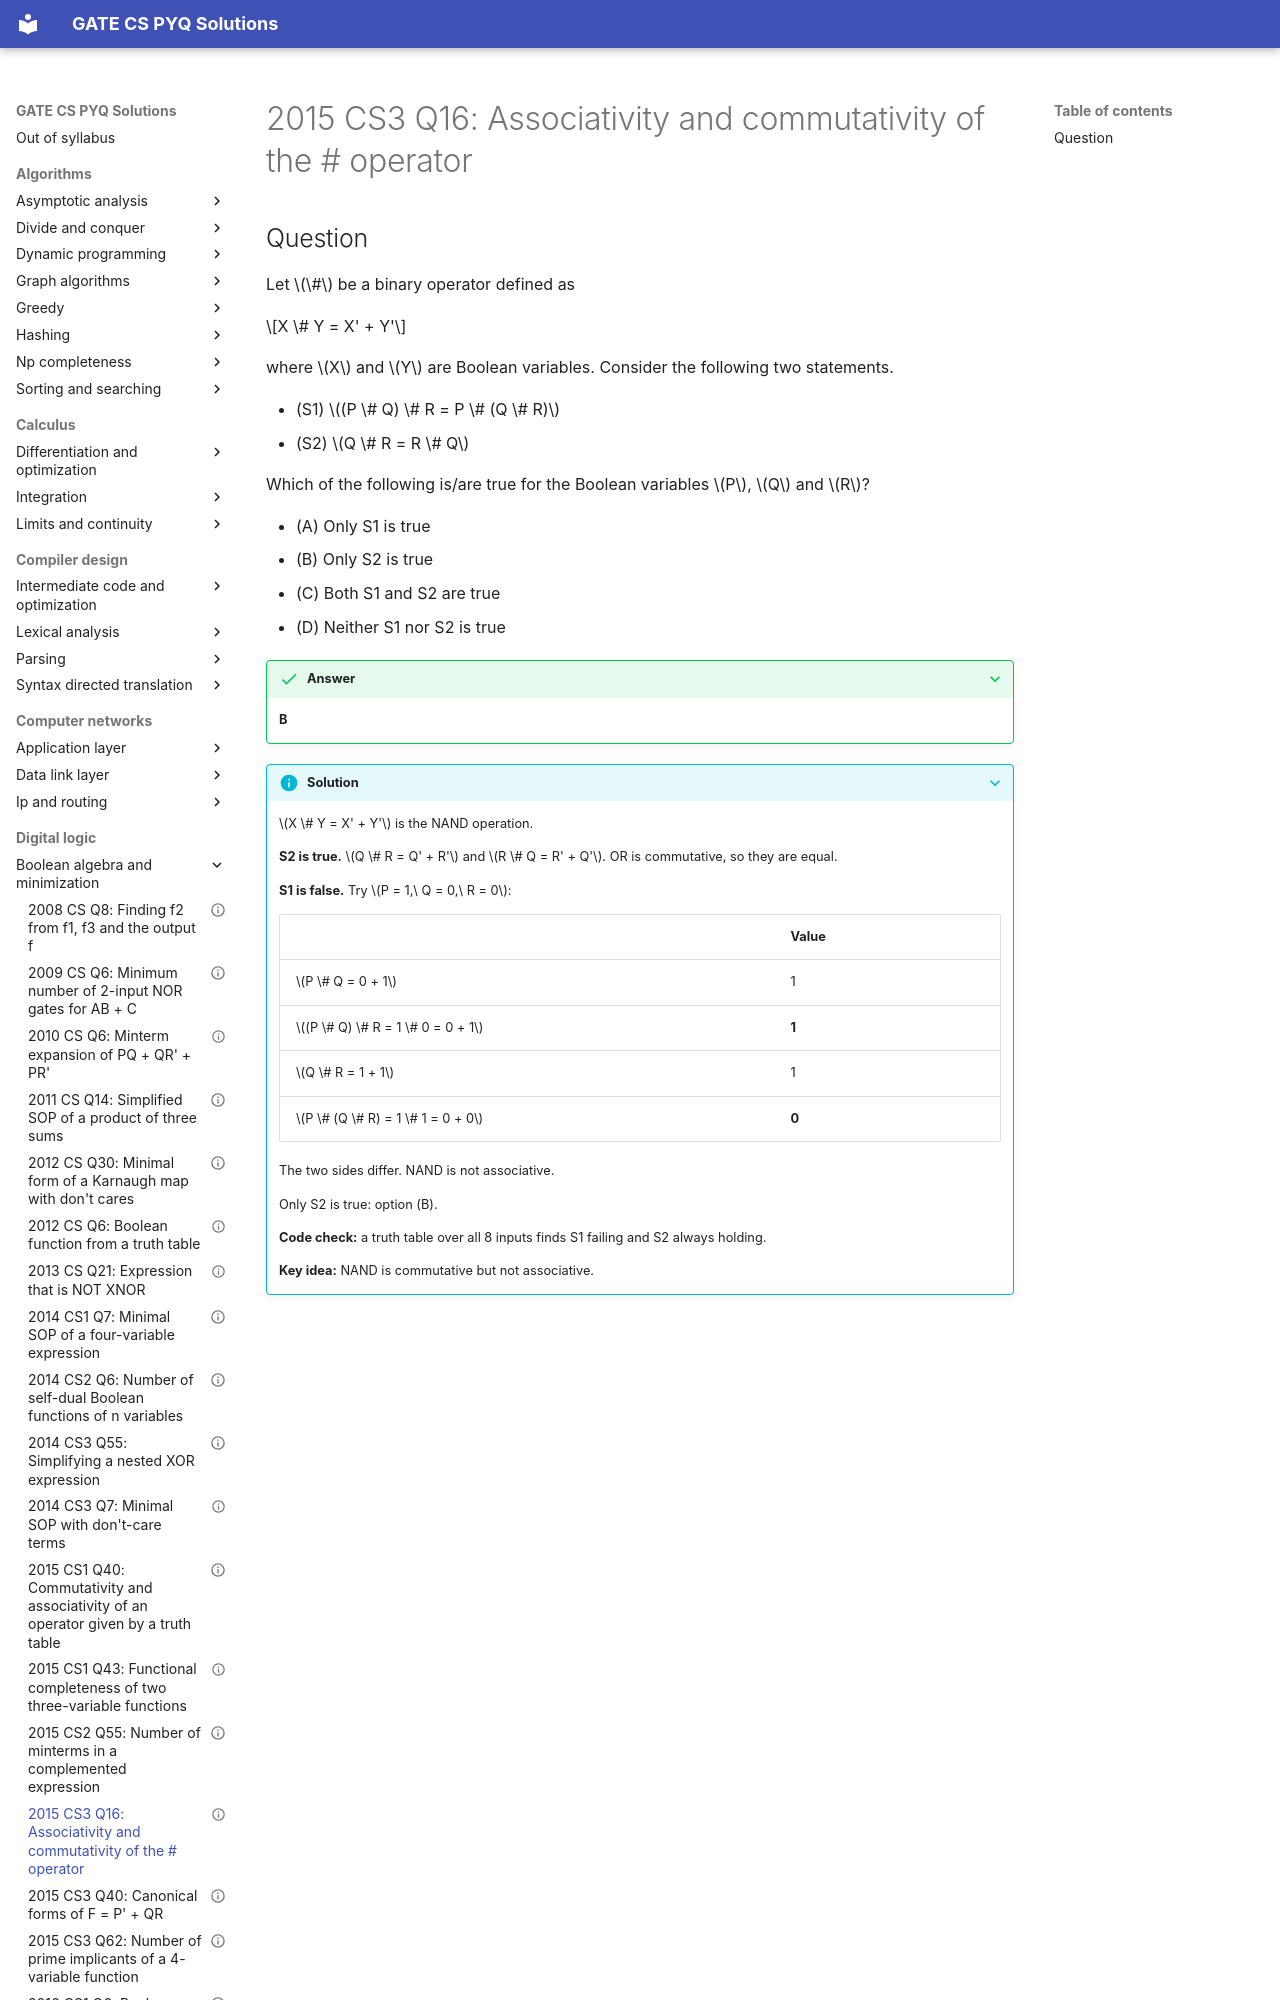

repository: saheenusman/GATE-PYQs · page: digital-logic/boolean-algebra-and-minimization/2015-set3-q16/index.html · generator: mkdocs

---
title: "2015 CS3 Q16: Associativity and commutativity of the # operator"
year: 2015
set: 3
paper: CS3
q_no: 16
subject: digital-logic
topic: boolean-algebra-and-minimization
also: []
marks: 1
type: MCQ
official_answer: "B"
status: verified
---

# 2015 CS3 Q16: Associativity and commutativity of the # operator
